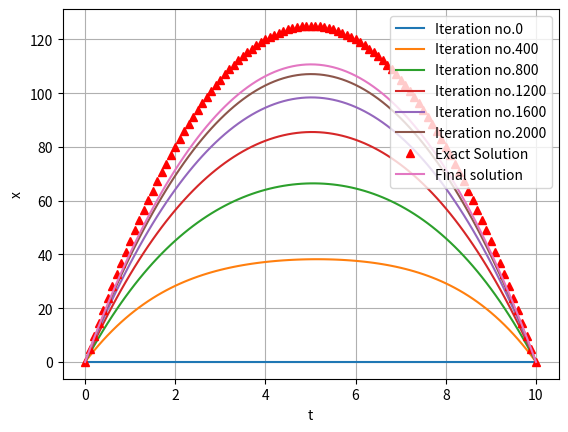

Recreate this plot in Python.
#7.
import numpy as np
import matplotlib.pyplot as plt



xi = 0
xf = 0
ti = 0
tf = 10
N = 100
g=10
x = np.zeros(N+1)
x[0],x[-1] = xi,xf
h = (tf-ti)/N
a = 1
tol = 10**(-1)

t = np.linspace(ti,tf,N+1)
q = 0
while(a>tol):
    if (q%400==0):
        plt.plot(t,x,label = 'Iteration no.'+str(q))
    q = q+1 
    y = np.copy(x)
    for i in range(1,len(x)-1):
        x[i] = (x[i-1]+x[i+1]+10*h**2)/2
    a = np.linalg.norm(x-y) #considering L2 norm
    
def exact_solution(t):
    """Exact solution of the differential equation."""
    return -0.5 * g * t**2 + 0.5*tf*g*t

plt.plot(t, exact_solution(t), 'r^',label='Exact Solution')
plt.grid(True)
plt.plot(t,x,label = 'Final solution')
plt.xlabel('t')
plt.ylabel('x')
plt.legend()
plt.show()
